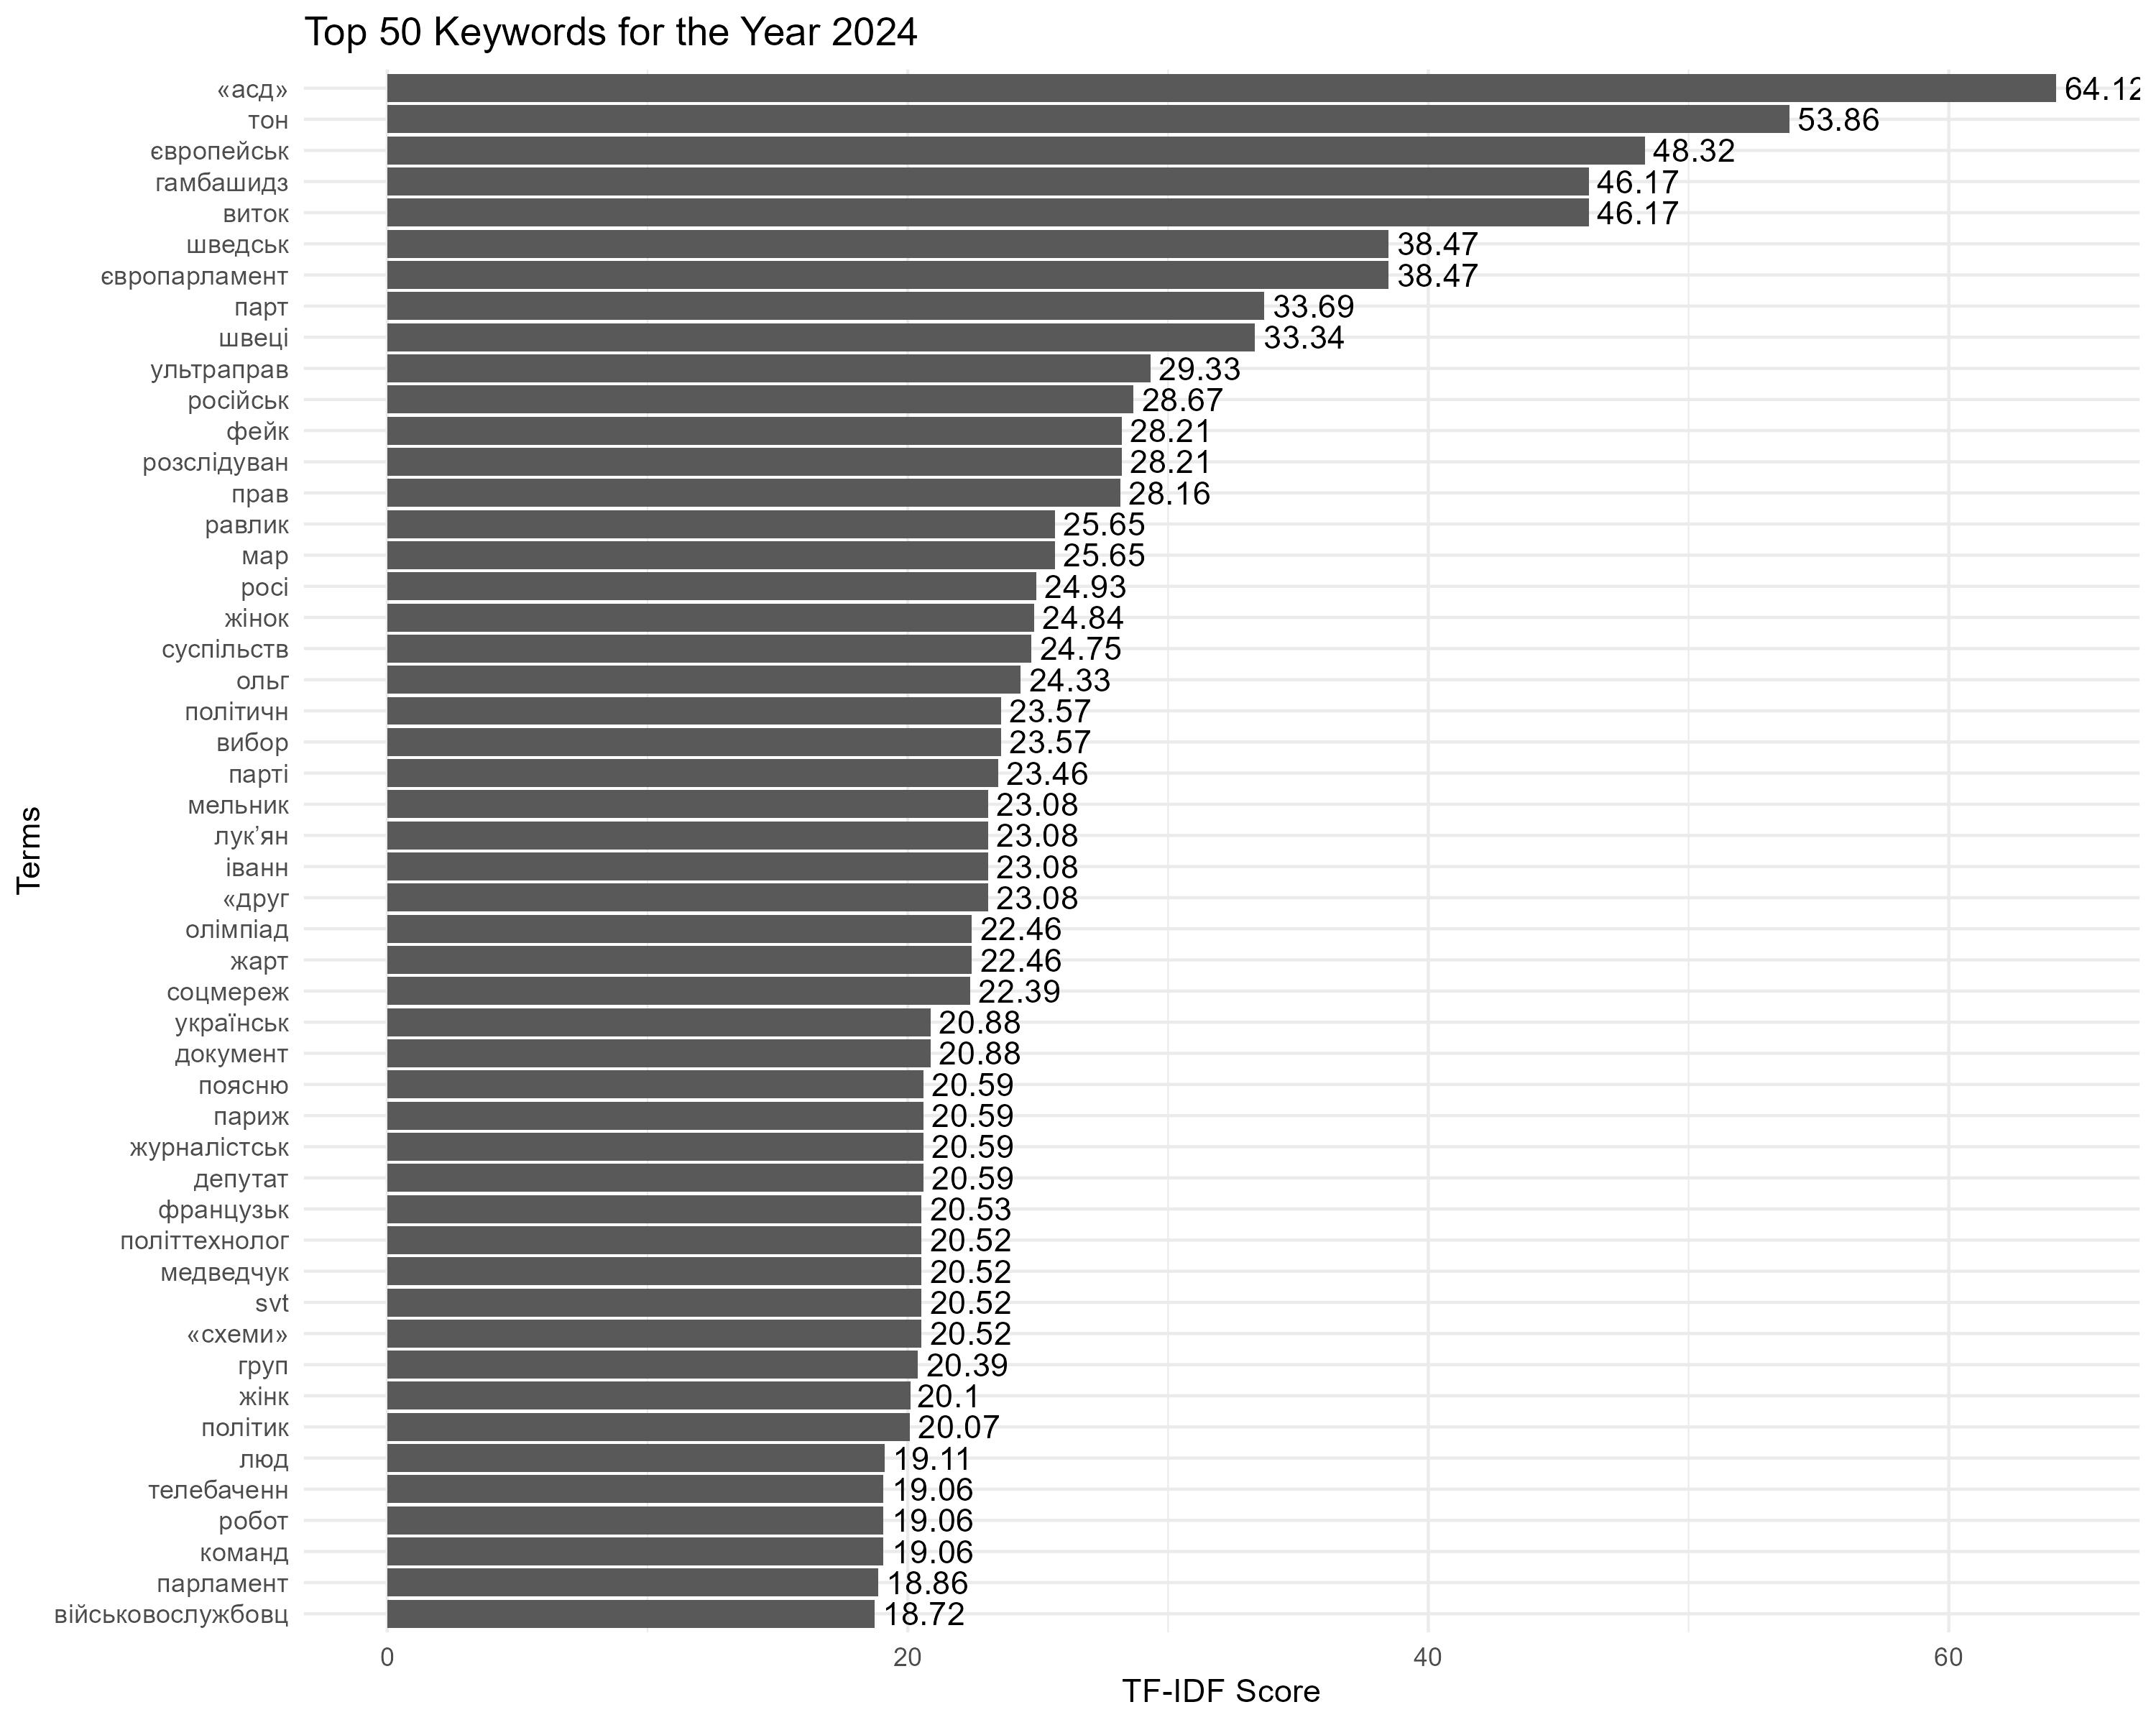

The table this chart was drawn from, first rows:
Term, Score
«асд», 64.12
тон, 53.86
європейськ, 48.32
виток, 46.17
гамбашидз, 46.17
європарламент, 38.47
шведськ, 38.47
парт, 33.69
швеці, 33.34
ультраправ, 29.33
російськ, 28.67
розслідуван, 28.21
фейк, 28.21
прав, 28.16
мар, 25.65
равлик, 25.65
росі, 24.93
жінок, 24.84
суспільств, 24.75
ольг, 24.33
вибор, 23.57
політичн, 23.57
парті, 23.46
«друг, 23.08
іванн, 23.08
лук’ян, 23.08
мельник, 23.08
олімпіад, 22.46
жарт, 22.46
соцмереж, 22.39
українськ, 20.88
документ, 20.88
депутат, 20.59
журналістськ, 20.59
париж, 20.59
поясню, 20.59
французьк, 20.53
«схеми», 20.52
svt, 20.52
медведчук, 20.52
політтехнолог, 20.52
груп, 20.39
жінк, 20.1
політик, 20.07
люд, 19.11
команд, 19.06
робот, 19.06
телебаченн, 19.06
парламент, 18.86
військовослужбовц, 18.72
